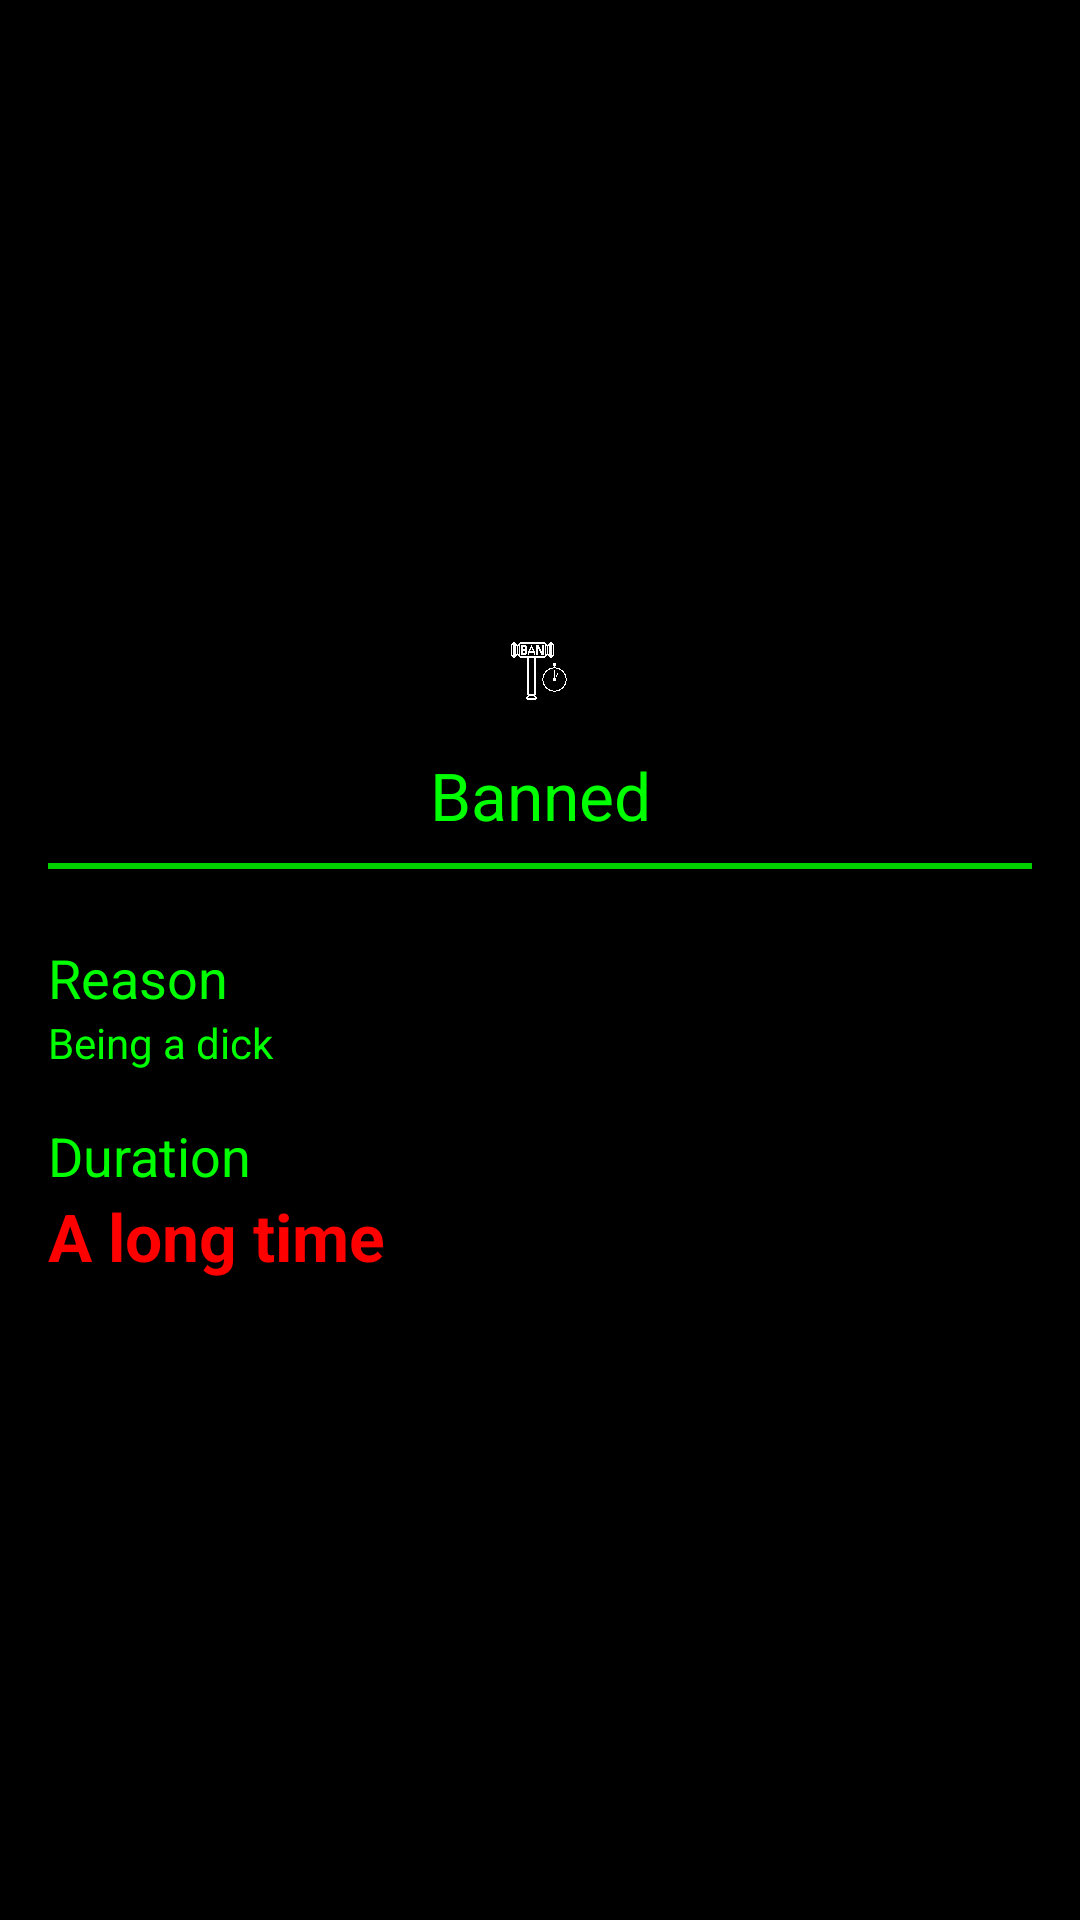

The Android layout XML behind this screen, and the referenced resources:
<!-- AndroidManifest.xml: application theme AppTheme -->
<!-- res/layout/main_banned.xml -->
<?xml version="1.0" encoding="utf-8"?>
<FrameLayout xmlns:android="http://schemas.android.com/apk/res/android"
             xmlns:tools="http://schemas.android.com/tools"
             android:orientation="vertical"
             android:layout_width="match_parent"
             android:layout_height="match_parent">

    <LinearLayout
        android:layout_width="match_parent"
        android:layout_height="match_parent"
        android:background="?attr/PanelTransparency"
        android:gravity="center"
        android:orientation="vertical">

        <ImageView
            android:id="@+id/imageView20"
            android:layout_width="wrap_content"
            android:layout_height="wrap_content"
            android:layout_gravity="center"
            android:src="@drawable/ban_temp"/>

        <TextView
            android:id="@+id/textView0"
            android:layout_width="fill_parent"
            android:layout_height="wrap_content"
            android:layout_marginLeft="@dimen/MainViewSideMargin"
            android:layout_marginRight="@dimen/MainViewSideMargin"
            android:layout_marginTop="@dimen/MainViewSideMargin"
            android:gravity="center"
            android:text="@string/banned"
            android:textAppearance="?android:attr/textAppearanceLarge"/>

        <View
            android:layout_width="match_parent"
            android:layout_height="@dimen/SeparatorThickness"
            android:layout_marginBottom="@dimen/SeperatorMargins"
            android:layout_marginLeft="@dimen/MainViewSideMargin"
            android:layout_marginRight="@dimen/MainViewSideMargin"
            android:layout_marginTop="@dimen/SeperatorMargins"
            android:background="?attr/ButtonEdgeColour"/>

        <TextView
            android:id="@+id/txtReasonTitle"
            android:layout_width="fill_parent"
            android:layout_height="wrap_content"
            android:layout_marginLeft="@dimen/MainViewSideMargin"
            android:layout_marginRight="@dimen/MainViewSideMargin"
            android:layout_marginTop="@dimen/MainViewSideMargin"
            android:text="@string/reason"
            android:textAppearance="?android:attr/textAppearanceMedium"/>

        <TextView
            android:id="@+id/txtReason"
            android:layout_width="fill_parent"
            android:layout_height="wrap_content"
            android:layout_marginLeft="@dimen/MainViewSideMargin"
            android:layout_marginRight="@dimen/MainViewSideMargin"
            android:text="Being a dick"/>

        <TextView
            android:id="@+id/txtDurationTitle"
            android:layout_width="fill_parent"
            android:layout_height="wrap_content"
            android:layout_marginLeft="@dimen/MainViewSideMargin"
            android:layout_marginRight="@dimen/MainViewSideMargin"
            android:layout_marginTop="@dimen/MainViewSideMargin"
            android:text="@string/duration"
            android:textAppearance="?android:attr/textAppearanceMedium"/>

        <TextView
            android:id="@+id/txtDuration"
            android:layout_width="fill_parent"
            android:layout_height="wrap_content"
            android:layout_marginLeft="@dimen/MainViewSideMargin"
            android:layout_marginRight="@dimen/MainViewSideMargin"
            android:textColor="?attr/BadColour"
            android:textStyle="bold"
            android:text="A long time"
            android:textAppearance="?android:attr/textAppearanceLarge"/>
    </LinearLayout>
</FrameLayout>
<!-- resources referenced by this layout -->
<resources>
  <dimen name="MainViewSideMargin">16dp</dimen>
  <dimen name="SeparatorThickness">2dp</dimen>
  <dimen name="SeperatorMargins">8dp</dimen>
  <string name="banned">Banned</string>
  <string name="duration">Duration</string>
  <string name="reason">Reason</string>
  <!-- drawable text_button_normal (drawable) -->
  <?xml version="1.0" encoding="utf-8"?>
  <shape xmlns:android="http://schemas.android.com/apk/res/android"
      android:shape="rectangle">
      <stroke
          android:width="@dimen/ButtonEdgeWidth"
          android:color="?attr/ButtonEdgeColour" />
      <solid
          android:color="?attr/ButtonTransparency" />
  
  </shape>
  <!-- drawable text_button_red (drawable) -->
  <?xml version="1.0" encoding="utf-8"?>
  <shape xmlns:android="http://schemas.android.com/apk/res/android"
      android:shape="rectangle">
      <stroke
          android:width="@dimen/ButtonEdgeWidth"
          android:color="?attr/ButtonEdgeColour" />
      <solid
          android:color="?attr/ButtonRedColour" />
  
  </shape>
  <!-- drawable text_button_green (drawable) -->
  <?xml version="1.0" encoding="utf-8"?>
  <shape xmlns:android="http://schemas.android.com/apk/res/android"
      android:shape="rectangle">
      <stroke
          android:width="@dimen/ButtonEdgeWidth"
          android:color="?attr/ButtonEdgeColour" />
      <solid
          android:color="?attr/ButtonGreenColour" />
  
  </shape>
  <!-- drawable text_button_yellow (drawable) -->
  <?xml version="1.0" encoding="utf-8"?>
  <shape xmlns:android="http://schemas.android.com/apk/res/android"
      android:shape="rectangle">
      <stroke
          android:width="@dimen/ButtonEdgeWidth"
          android:color="?attr/ButtonEdgeColour" />
      <solid
          android:color="?attr/ButtonYellowColour" />
  
  </shape>
  <!-- drawable detail_button (drawable) -->
  <?xml version="1.0" encoding="utf-8"?>
  <shape xmlns:android="http://schemas.android.com/apk/res/android"
      android:shape="rectangle">
      <stroke
          android:width="@dimen/ButtonEdgeWidth"
          android:color="?attr/ButtonEdgeColour" />
      <solid
          android:color="?attr/LightTransparency" />
  
  </shape>
  <!-- drawable detail_button_highlighted (drawable) -->
  <?xml version="1.0" encoding="utf-8"?>
  <shape xmlns:android="http://schemas.android.com/apk/res/android"
      android:shape="rectangle">
      <stroke
          android:width="@dimen/ButtonEdgeWidth"
          android:color="?attr/ButtonEdgeColour" />
      <solid
          android:color="?attr/LightPositiveTransparency" />
  
  </shape>
  <!-- drawable detail_button_disabled (drawable) -->
  <?xml version="1.0" encoding="utf-8"?>
  <shape xmlns:android="http://schemas.android.com/apk/res/android"
      android:shape="rectangle">
      <stroke
          android:width="@dimen/ButtonEdgeWidth"
          android:color="?attr/ButtonDisabledEdgeColour" />
      <solid
          android:color="?attr/LightNegativeTransparency" />
  
  </shape>
  <dimen name="ButtonEdgeWidth">2dp</dimen>
</resources>
